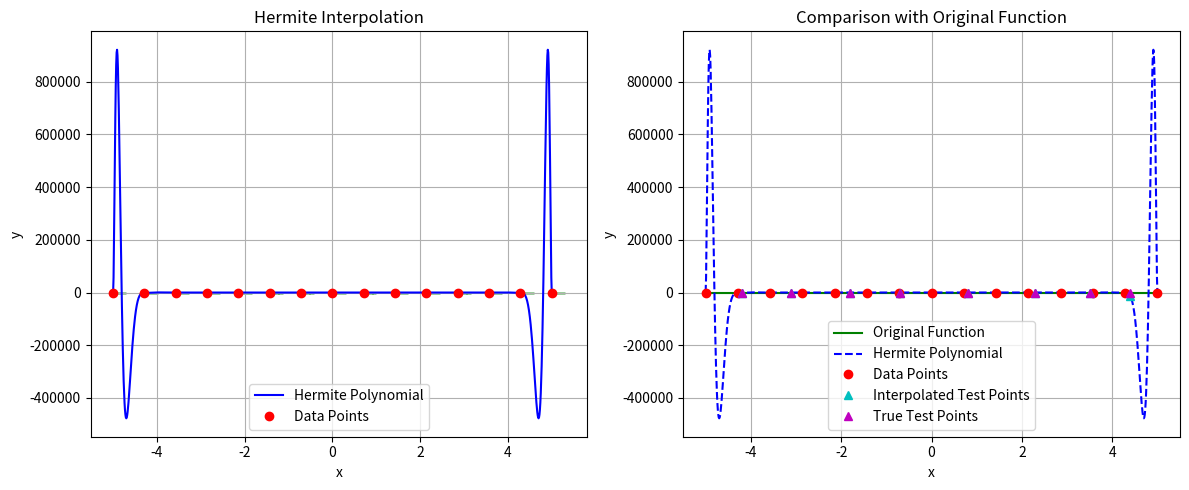

Here is the Python script that generated this plot:
import numpy as np
import matplotlib.pyplot as plt
from typing import Callable, Tuple, List

def originalFunction(x: float) -> float:
    """Original function f(x) = 1/(1 + x²) (Runge function)"""
    return 1/(1 + x**2)

def originalDerivative(x: float) -> float:
    """Derivative of the original function f'(x) = -2x/(1 + x²)²"""
    return -2*x/(1 + x**2)**2

def hermiteInterpolation(
    xPoints: np.ndarray,
    yPoints: np.ndarray,
    dydxPoints: np.ndarray,
    x: float
) -> float:
    """
    Compute Hermite interpolation polynomial at point x.
    
    Args:
        xPoints: Array of x coordinates
        yPoints: Array of y coordinates
        dydxPoints: Array of derivatives at x points
        x: Point at which to evaluate the polynomial
        
    Returns:
        Value of interpolation polynomial at x
    """
    n = len(xPoints)
    result = 0.0
    
    for i in range(n):
        # Compute L_i(x)
        Li = 1.0
        dLi = 0.0
        
        for j in range(n):
            if i != j:
                Li *= (x - xPoints[j]) / (xPoints[i] - xPoints[j])
                
                # Compute derivative of L_i(x)
                temp = 1.0 / (xPoints[i] - xPoints[j])
                for k in range(n):
                    if k != i and k != j:
                        temp *= (x - xPoints[k]) / (xPoints[i] - xPoints[k])
                dLi += temp
        
        # Compute h_i(x)
        hi = (1 - 2 * (x - xPoints[i]) * dLi) * Li * Li
        
        # Compute H_i(x)
        Hi = (x - xPoints[i]) * Li * Li
        
        result += yPoints[i] * hi + dydxPoints[i] * Hi
        
    return result

def evaluatePoints(
    xPoints: np.ndarray,
    yPoints: np.ndarray,
    dydxPoints: np.ndarray,
    testPoints: List[float]
) -> List[dict]:
    """
    Evaluate interpolation at test points and collect results.
    
    Args:
        xPoints: Data points x coordinates
        yPoints: Data points y coordinates
        dydxPoints: Derivatives at data points
        testPoints: Points at which to evaluate interpolation
        
    Returns:
        List of dictionaries containing evaluation data
    """
    evaluationData = []
    
    for x in testPoints:
        yInterp = hermiteInterpolation(xPoints, yPoints, dydxPoints, x)
        yTrue = originalFunction(x)
        error = abs(yTrue - yInterp)
        evaluationData.append({
            'x': x,
            'yInterp': yInterp,
            'yTrue': yTrue,
            'error': error
        })
        
    return evaluationData

def plotResults(
    xPoints: np.ndarray,
    yPoints: np.ndarray,
    dydxPoints: np.ndarray,
    evaluationData: List[dict]
) -> None:
    """
    Plot the interpolation results
    """
    plt.figure(figsize=(12, 5))
    
    # Plot interpolation polynomial
    plt.subplot(1, 2, 1)
    xSmooth = np.linspace(min(xPoints), max(xPoints), 1000)
    ySmooth = [hermiteInterpolation(xPoints, yPoints, dydxPoints, x) for x in xSmooth]
    
    plt.plot(xSmooth, ySmooth, 'b-', label='Hermite Polynomial')
    plt.plot(xPoints, yPoints, 'ro', label='Data Points')
    
    # Plot derivative vectors
    for x, y, dydx in zip(xPoints, yPoints, dydxPoints):
        dx = 0.2  # Small x increment for derivative visualization
        dy = dydx * dx
        plt.arrow(x, y, dx, dy, head_width=0.05, head_length=0.1, fc='g', ec='g')
    
    plt.xlabel('x')
    plt.ylabel('y')
    plt.title('Hermite Interpolation')
    plt.grid(True)
    plt.legend()
    
    # Plot comparison with original function
    plt.subplot(1, 2, 2)
    ySmoothTrue = [originalFunction(x) for x in xSmooth]
    
    plt.plot(xSmooth, ySmoothTrue, 'g-', label='Original Function')
    plt.plot(xSmooth, ySmooth, 'b--', label='Hermite Polynomial')
    plt.plot(xPoints, yPoints, 'ro', label='Data Points')
    
    # Add test points
    testX = [data['x'] for data in evaluationData]
    testYInterp = [data['yInterp'] for data in evaluationData]
    testYTrue = [data['yTrue'] for data in evaluationData]
    
    plt.plot(testX, testYInterp, 'c^', label='Interpolated Test Points')
    plt.plot(testX, testYTrue, 'm^', label='True Test Points')
    
    plt.xlabel('x')
    plt.ylabel('y')
    plt.title('Comparison with Original Function')
    plt.grid(True)
    plt.legend()
    
    plt.tight_layout()
    plt.show()

def printResults(
    xPoints: np.ndarray,
    yPoints: np.ndarray,
    dydxPoints: np.ndarray,
    evaluationData: List[dict]
) -> None:
    """
    Print interpolation results in tabular format
    """
    print("\nHermite Interpolation Results:")
    print("Original Data Points and Derivatives:")
    print("| Index |     x     |     y     |    dy/dx   |")
    print("|-------|-----------|-----------|------------|")
    
    for i, (x, y, dydx) in enumerate(zip(xPoints, yPoints, dydxPoints)):
        print(f"| {i:5d} | {x:9.4f} | {y:9.4f} | {dydx:10.4f} |")
        
    print("\nInterpolation at Test Points:")
    print("|    x     | Interpolated |  Function   |   Error    |")
    print("|----------|--------------|-------------|------------|")
    
    for data in evaluationData:
        print(f"| {data['x']:8.4f} | {data['yInterp']:10.4f} | {data['yTrue']:9.4f} | {data['error']:8.2e} |")

def main():
    try:
        # Generate data points (15 points) over [-5, 5]
        xPoints = np.linspace(-5, 5, 15)
        yPoints = np.array([originalFunction(x) for x in xPoints])
        dydxPoints = np.array([originalDerivative(x) for x in xPoints])
        
        # Define test points (avoiding data points)
        testPoints = np.array([-4.2, -3.1, -1.8, -0.7, 0.8, 2.3, 3.5, 4.4])
        
        # Evaluate interpolation at test points
        evaluationData = evaluatePoints(xPoints, yPoints, dydxPoints, testPoints)
        
        # Print and plot results
        printResults(xPoints, yPoints, dydxPoints, evaluationData)
        plotResults(xPoints, yPoints, dydxPoints, evaluationData)
        
    except Exception as e:
        print(f"Error: {e}")

if __name__ == "__main__":
    main()